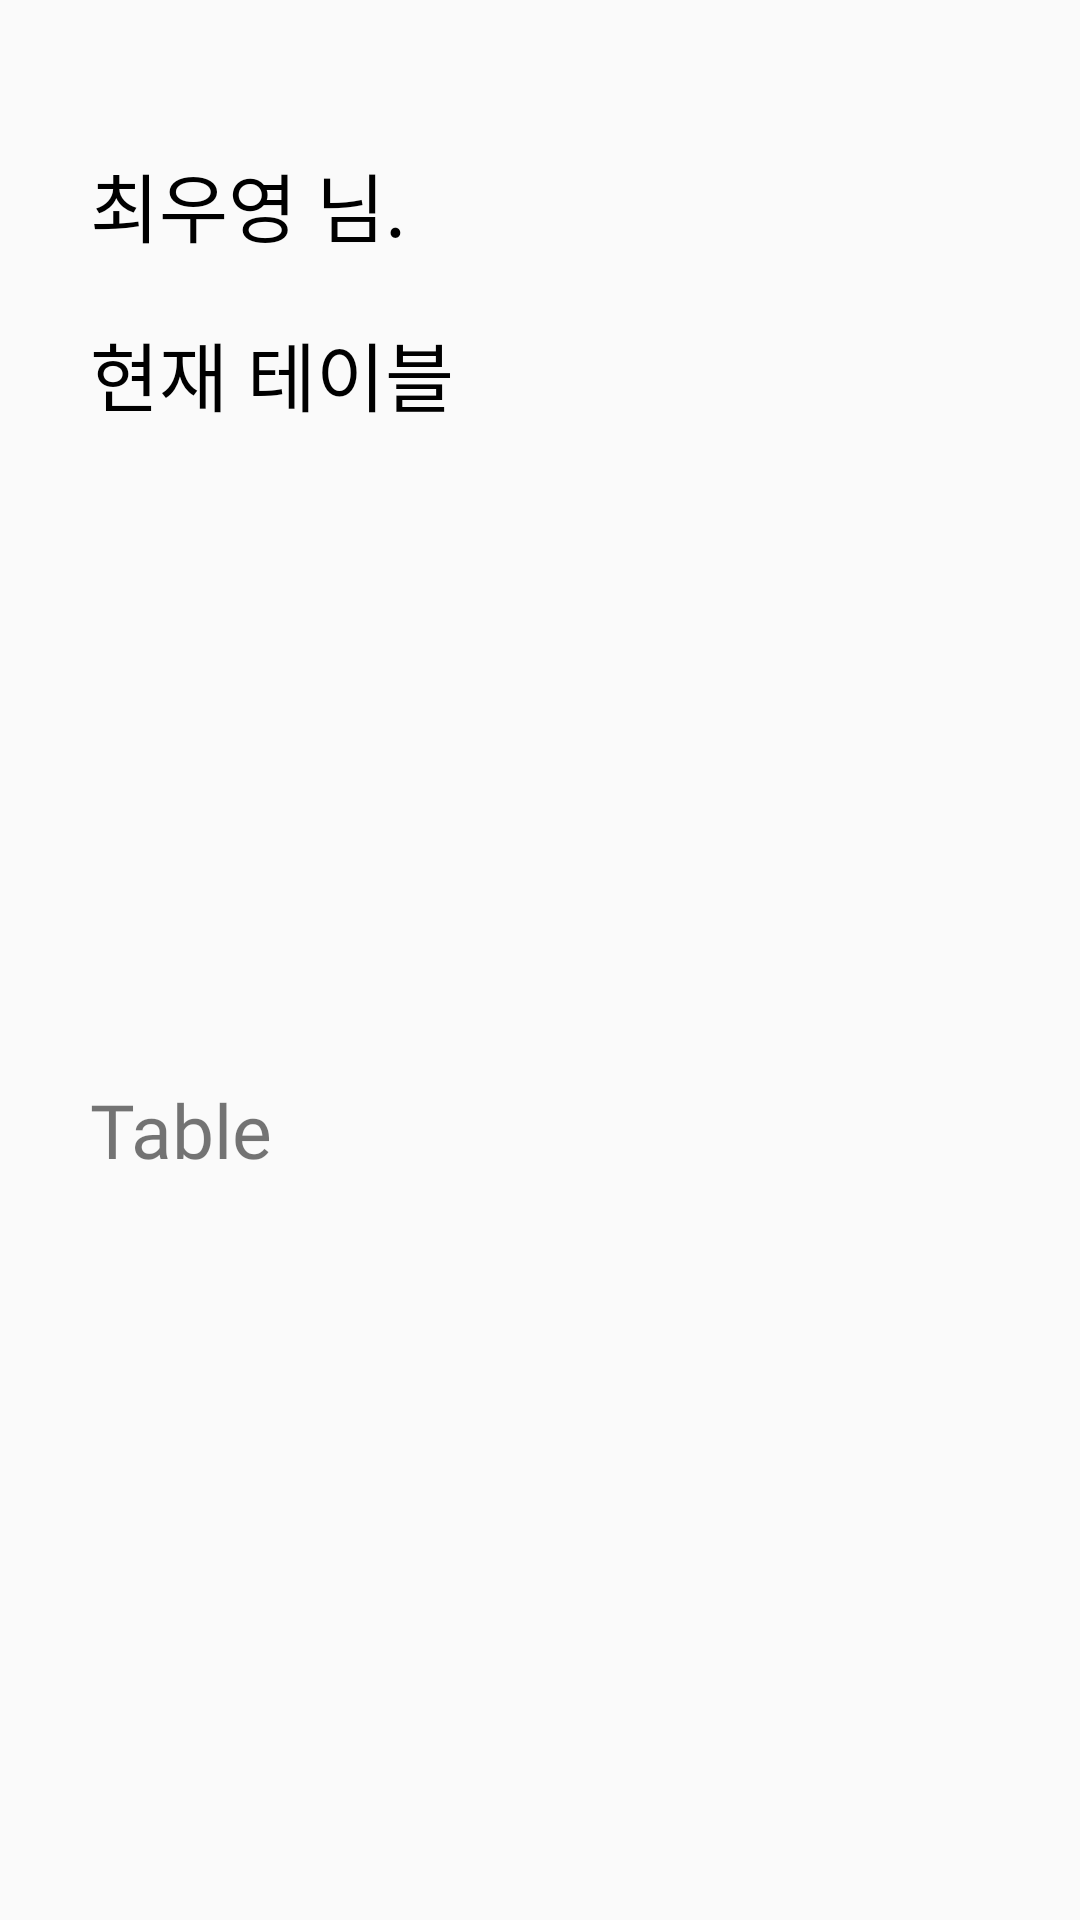

This screen was rendered from an Android layout file. Write that file and the resources it references.
<!-- AndroidManifest.xml: application theme AppTheme -->
<!-- res/layout/main_drawer_header.xml -->
<?xml version="1.0" encoding="utf-8"?>
<androidx.constraintlayout.widget.ConstraintLayout
    xmlns:android="http://schemas.android.com/apk/res/android"
    android:layout_width="280dp"
    android:layout_height="wrap_content"
    xmlns:app="http://schemas.android.com/apk/res-auto">

    <TextView
        android:id="@+id/drawer_id_tv"
        android:layout_width="match_parent"
        android:layout_height="wrap_content"
        app:layout_constraintLeft_toLeftOf="parent"
        app:layout_constraintTop_toTopOf="parent"
        android:textSize="25sp"
        android:text="최우영 님."
        android:textColor="@color/black"
        android:fontFamily="@font/nanumsquare_acr"
        android:layout_marginTop="50dp"
        android:layout_marginStart="30dp"/>

    <TextView
        android:id="@+id/drawer_table_title"
        android:layout_width="wrap_content"
        android:layout_height="wrap_content"
        app:layout_constraintLeft_toLeftOf="parent"
        app:layout_constraintTop_toBottomOf="@+id/drawer_id_tv"
        android:text="현재 테이블"
        android:fontFamily="@font/nanumsquare_acr"
        android:textSize="25sp"
        android:textColor="@color/black"
        android:layout_marginStart="30dp"
        android:layout_marginTop="20dp"/>

    <TextView
        android:id="@+id/drawer_table_tv"
        android:layout_width="wrap_content"
        android:layout_height="wrap_content"
        app:layout_constraintLeft_toLeftOf="parent"
        app:layout_constraintTop_toBottomOf="@+id/drawer_table_title"
        app:layout_constraintBottom_toBottomOf="parent"
        android:text="Table"
        android:fontFamily="@font/nanumsquare_acr"
        android:textSize="25sp"
        android:layout_marginStart="30dp"
        android:layout_marginBottom="40dp"
        android:layout_marginTop="10dp"/>

</androidx.constraintlayout.widget.ConstraintLayout>
<!-- resources referenced by this layout -->
<resources>
  <color name="black">#000000</color>
  <style name="AppTheme" parent="Theme.AppCompat.Light.NoActionBar">
          
          <item name="colorPrimary">@color/white</item>
          <item name="colorPrimaryDark">@color/colorPrimaryDark</item>
          <item name="colorAccent">@color/colorAccent</item>
          <item name="android:statusBarColor">@color/black</item>
      </style>
  <color name="white">#FFFFFF</color>
  <color name="colorPrimaryDark">#3700B3</color>
  <color name="colorAccent">#03DAC5</color>
</resources>
